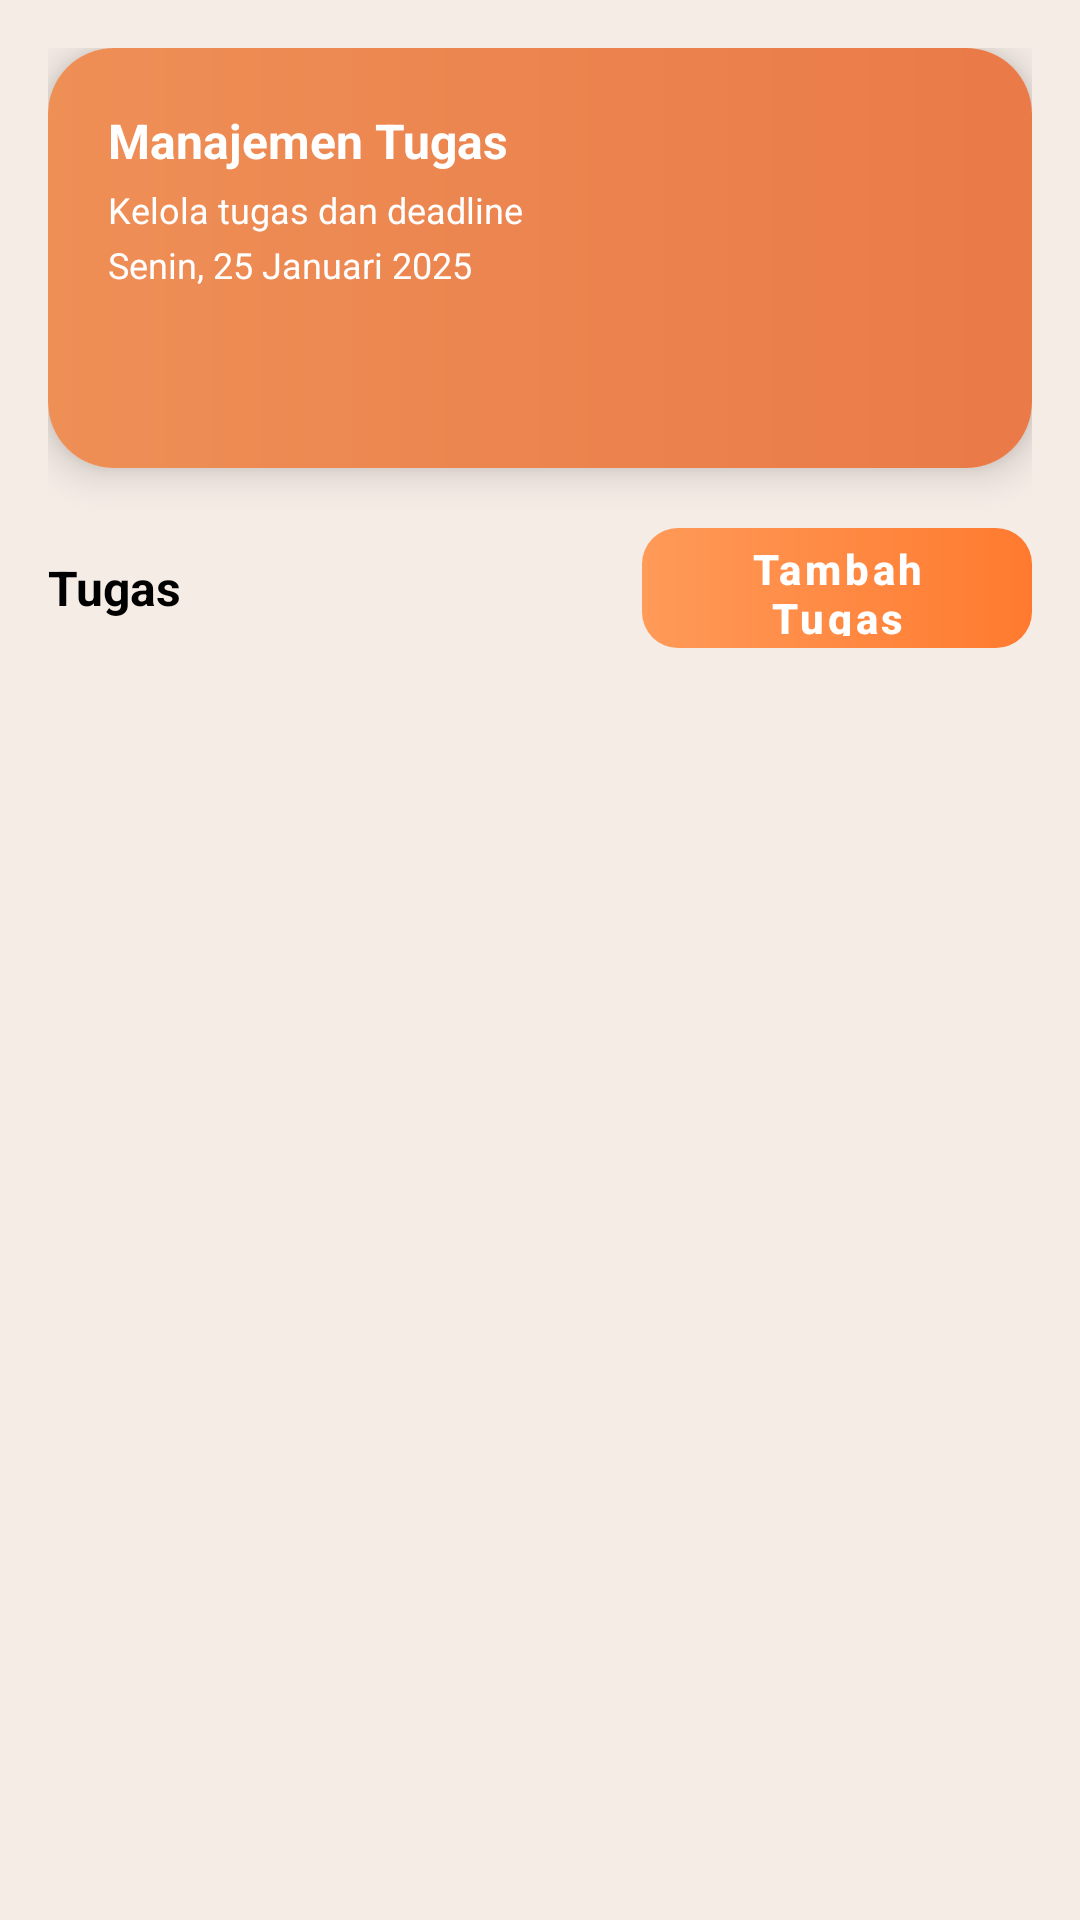

Reconstruct the res/layout file that produces this screen, plus the resources it refers to.
<!-- AndroidManifest.xml: application theme Theme.Scheduly -->
<!-- res/layout/fragment_tugas.xml -->
<?xml version="1.0" encoding="utf-8"?>
<ScrollView xmlns:android="http://schemas.android.com/apk/res/android"
    xmlns:app="http://schemas.android.com/apk/res-auto"
    android:layout_width="match_parent"
    android:layout_height="match_parent"
    xmlns:tools="http://schemas.android.com/tools"
    android:fillViewport="true"
    android:background="#F5ECE6">

    <LinearLayout
        android:orientation="vertical"
        android:layout_width="match_parent"
        android:layout_height="wrap_content"
        android:padding="16dp">

        
        <androidx.cardview.widget.CardView
            android:layout_width="match_parent"
            android:layout_height="140dp"
            android:layout_marginBottom="20dp"
            app:cardCornerRadius="22dp"
            app:cardElevation="8dp"
            android:backgroundTint="@null">

            <ImageView
                android:layout_width="match_parent"
                android:layout_height="match_parent"
                android:src="@drawable/bg_header_tugas"
                android:scaleType="centerCrop" />

            <LinearLayout
                android:orientation="vertical"
                android:padding="20dp"
                android:layout_width="match_parent"
                android:layout_height="match_parent">

                <TextView
                    android:text="Manajemen Tugas"
                    android:layout_height="wrap_content"
                    android:layout_width="wrap_content"
                    android:textColor="#FFFFFF"
                    android:textSize="16sp"
                    android:textStyle="bold" />

                <TextView
                    android:text="Kelola tugas dan deadline"
                    android:layout_width="wrap_content"
                    android:layout_height="wrap_content"
                    android:textColor="#FFFFFF"
                    android:textSize="12sp"
                    android:layout_marginTop="4dp" />

                <TextView
                    android:id="@+id/txtTanggalHariIni"
                    android:text="Senin, 25 Januari 2025"
                    android:layout_height="wrap_content"
                    android:layout_width="wrap_content"
                    android:textColor="#FFFFFF"
                    android:textSize="12sp"
                    android:layout_marginTop="2dp" />
            </LinearLayout>
        </androidx.cardview.widget.CardView>

        
        <LinearLayout
            android:orientation="horizontal"
            android:layout_width="match_parent"
            android:layout_height="wrap_content"
            android:gravity="center_vertical"
            android:layout_marginBottom="16dp">

            <TextView
                android:text="Tugas"
                android:textSize="16sp"
                android:textColor="#000"
                android:textStyle="bold"
                android:layout_width="0dp"
                android:layout_height="wrap_content"
                android:layout_weight="1"/>

            <Button
                android:id="@+id/btnTambahTugas"
                android:layout_width="130dp"
                android:layout_height="40dp"
                android:text="Tambah Tugas"
                android:textAllCaps="false"
                android:textColor="#FFF"
                android:textStyle="bold"
                android:background="@drawable/bg_button_orange"/>
        </LinearLayout>

        
        <androidx.recyclerview.widget.RecyclerView
            android:id="@+id/rvTugas"
            android:layout_width="match_parent"
            android:layout_height="wrap_content"
            android:nestedScrollingEnabled="false"
            tools:listitem="@layout/item_tugas"/>

    </LinearLayout>
</ScrollView>
<!-- res/layout/item_tugas.xml (included above) -->
<?xml version="1.0" encoding="utf-8"?>
<androidx.cardview.widget.CardView xmlns:android="http://schemas.android.com/apk/res/android"
    xmlns:app="http://schemas.android.com/apk/res-auto"
    android:layout_width="match_parent"
    android:layout_height="wrap_content"
    android:layout_marginTop="12dp"
    android:layout_marginHorizontal="16dp"
    app:cardElevation="6dp"
    app:cardCornerRadius="14dp"
    android:background="@android:color/white">

    <LinearLayout
        android:layout_width="match_parent"
        android:layout_height="wrap_content"
        android:orientation="horizontal"
        android:padding="16dp">

        <ImageView
            android:id="@+id/iconTugas"
            android:layout_width="40dp"
            android:layout_height="40dp"
            android:src="@drawable/ic_book"
            app:tint="#FF944D" />

        <LinearLayout
            android:layout_width="0dp"
            android:layout_height="wrap_content"
            android:layout_weight="1"
            android:layout_marginStart="12dp"
            android:orientation="vertical">

            <TextView
                android:id="@+id/tvJudulTugas"
                android:layout_width="wrap_content"
                android:layout_height="wrap_content"
                android:text="Judul Tugas"
                android:textSize="15sp"
                android:textStyle="bold"
                android:textColor="#000" />

            <TextView
                android:id="@+id/tvMataKuliah"
                android:layout_width="wrap_content"
                android:layout_height="wrap_content"
                android:text="Mata Kuliah"
                android:textSize="13sp"
                android:textColor="#777" />

            <TextView
                android:id="@+id/tvDeskripsiTugas"
                android:layout_width="wrap_content"
                android:layout_height="wrap_content"
                android:text="Deskripsi tugas"
                android:textSize="12sp"
                android:textColor="#555"
                android:layout_marginTop="2dp"
                android:maxLines="1"
                android:ellipsize="end" />

            <LinearLayout
                android:layout_width="match_parent"
                android:layout_height="wrap_content"
                android:orientation="horizontal"
                android:gravity="center_vertical"
                android:layout_marginTop="6dp">

                <TextView
                    android:id="@+id/tvDeadline"
                    android:layout_width="0dp"
                    android:layout_height="wrap_content"
                    android:layout_weight="1"
                    android:text="12 November 2025"
                    android:textSize="13sp"
                    android:textColor="#333" />

                <Button
                    android:id="@+id/btnHapusTugas"
                    android:layout_width="80dp"
                    android:layout_height="40dp"
                    android:text="Hapus"
                    android:textSize="12sp"
                    android:backgroundTint="#FF6B6B"
                    android:textStyle="bold"
                    android:padding="4dp"
                    android:stateListAnimator="@null" />

            </LinearLayout>

        </LinearLayout>

    </LinearLayout>

</androidx.cardview.widget.CardView>
<!-- resources referenced by this layout -->
<resources>
  <!-- drawable bg_button_orange (drawable) -->
  <shape xmlns:android="http://schemas.android.com/apk/res/android"
      android:shape="rectangle">
  
      <corners android:radius="12dp" />
  
      <gradient
          android:startColor="#FF9A58"
          android:endColor="#FF7A2F"
          android:angle="0" />
  
  </shape>
  <!-- drawable bg_header_tugas (drawable) -->
  <shape xmlns:android="http://schemas.android.com/apk/res/android" android:shape="rectangle">
      <gradient
          android:startColor="#EE8F56"
          android:endColor="#EA7A48"
          android:angle="0"/>
      <corners android:radius="20dp"/>
  </shape>
  <!-- drawable ic_book (drawable) -->
  <vector xmlns:android="http://schemas.android.com/apk/res/android" android:autoMirrored="true" android:height="24dp" android:tint="@color/orange_primary" android:viewportHeight="960" android:viewportWidth="960" android:width="24dp">
        
      <path android:fillColor="@android:color/white" android:pathData="M200,840Q167,840 143.5,816.5Q120,793 120,760L120,200Q120,167 143.5,143.5Q167,120 200,120L368,120Q381,84 411.5,62Q442,40 480,40Q518,40 548.5,62Q579,84 592,120L760,120Q793,120 816.5,143.5Q840,167 840,200L840,760Q840,793 816.5,816.5Q793,840 760,840L200,840ZM200,760L760,760Q760,760 760,760Q760,760 760,760L760,200Q760,200 760,200Q760,200 760,200L200,200Q200,200 200,200Q200,200 200,200L200,760Q200,760 200,760Q200,760 200,760ZM280,680L560,680L560,600L280,600L280,680ZM280,520L680,520L680,440L280,440L280,520ZM280,360L680,360L680,280L280,280L280,360ZM480,170Q493,170 501.5,161.5Q510,153 510,140Q510,127 501.5,118.5Q493,110 480,110Q467,110 458.5,118.5Q450,127 450,140Q450,153 458.5,161.5Q467,170 480,170ZM200,760Q200,760 200,760Q200,760 200,760L200,200Q200,200 200,200Q200,200 200,200L200,200Q200,200 200,200Q200,200 200,200L200,760Q200,760 200,760Q200,760 200,760Z"/>
      
  </vector>
  <style name="Theme.Scheduly" parent="Theme.MaterialComponents.Light.NoActionBar">
          <item name="colorPrimary">@android:color/transparent</item>
          <item name="colorPrimaryVariant">@android:color/transparent</item>
          <item name="colorAccent">@android:color/transparent</item>
  
          <item name="android:buttonStyle">@style/ButtonStyle.NoTint</item>
  
          <item name="android:windowBackground">@android:color/white</item>
      </style>
  <color name="orange_primary">#F28C5B</color>
  <style name="ButtonStyle.NoTint" parent="Widget.MaterialComponents.Button">
          <item name="android:backgroundTint">@null</item>
          <item name="backgroundTint">@null</item>
          <item name="android:stateListAnimator">@null</item>
      </style>
</resources>
